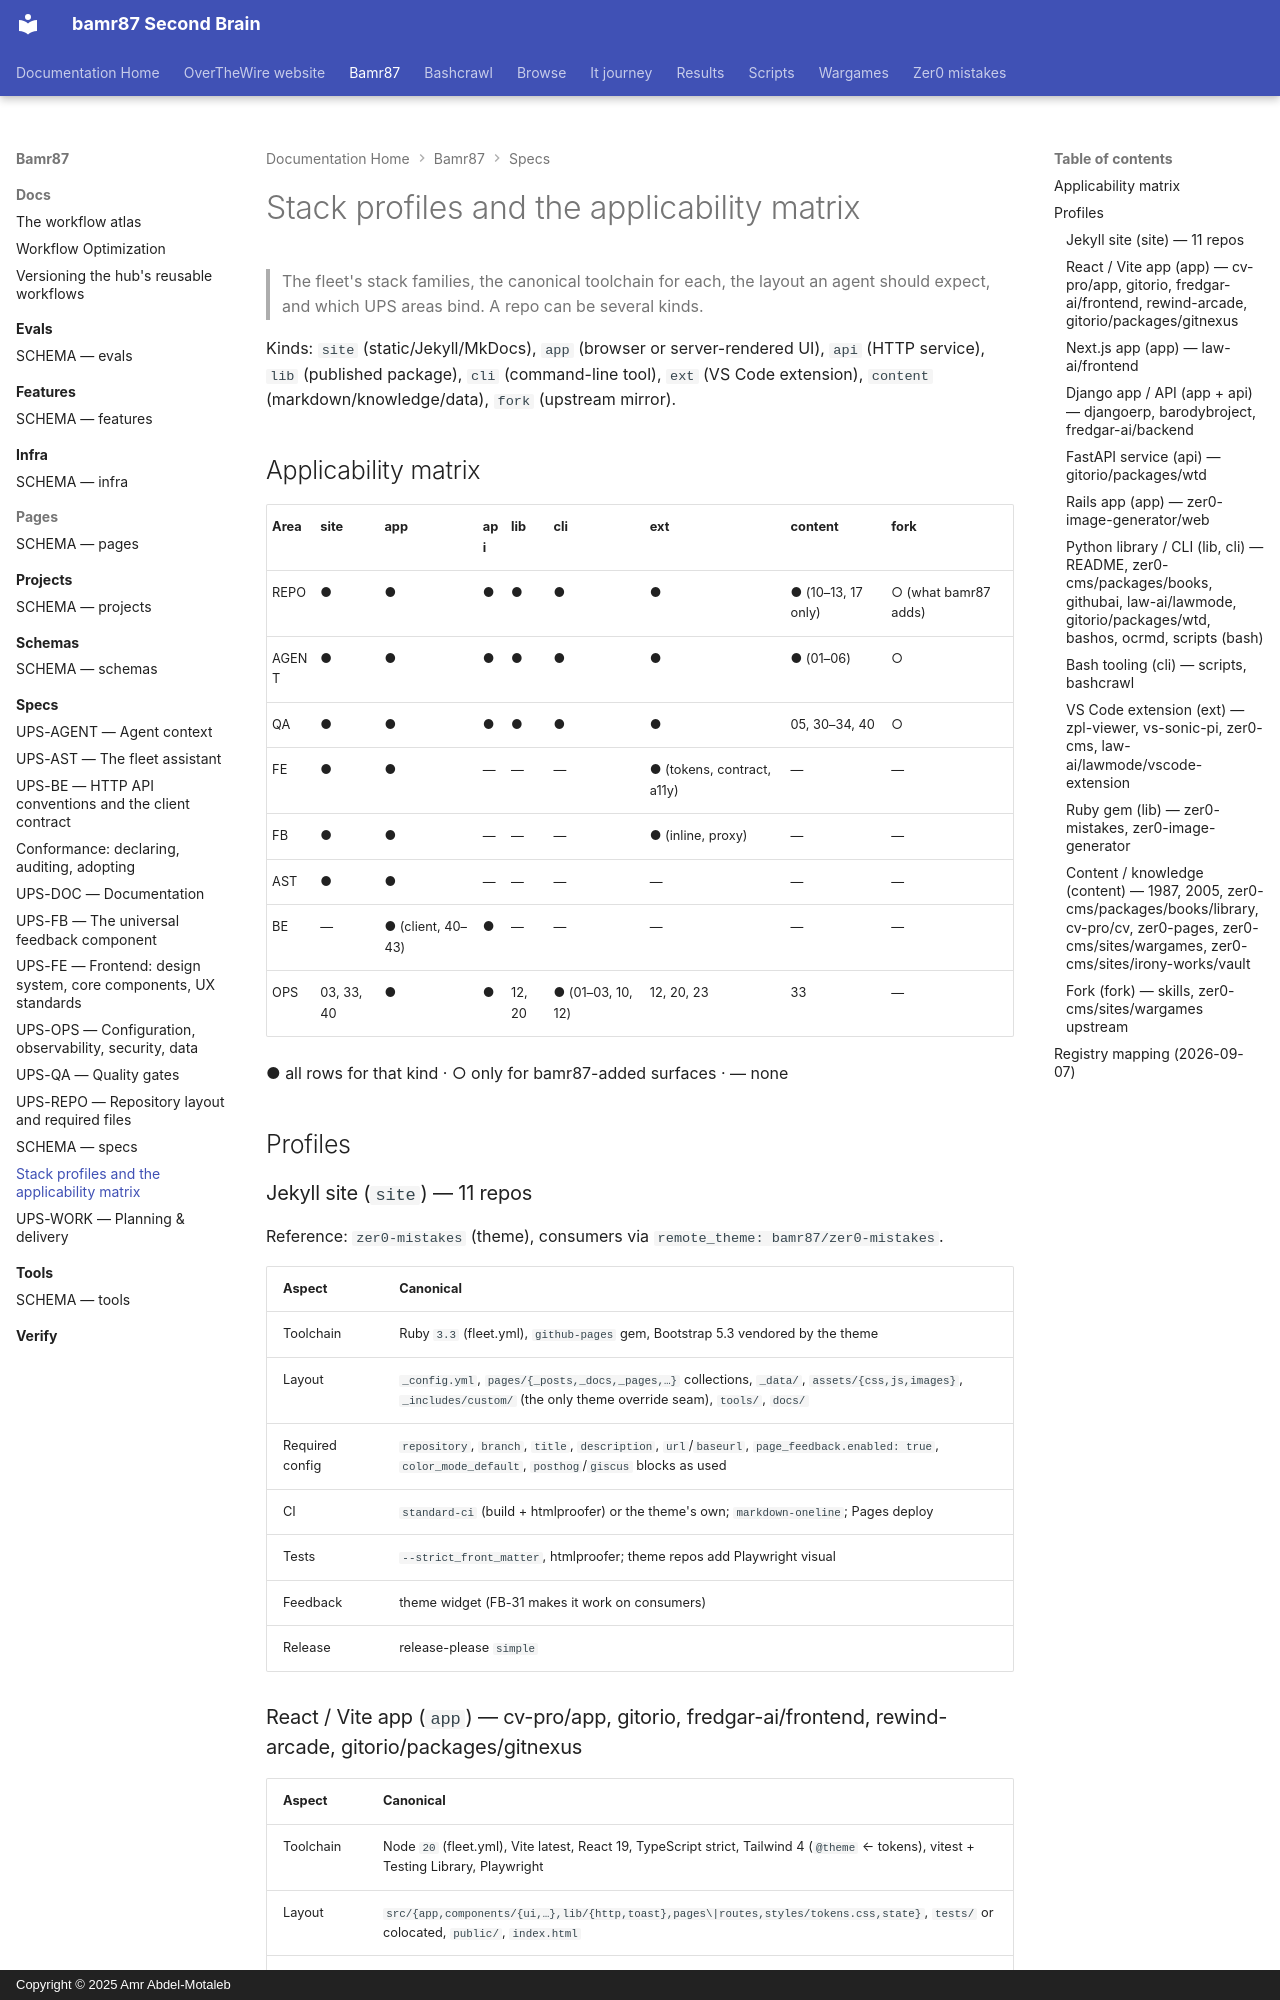

repository: bamr87/README · page: bamr87/specs/STACKS/index.html · generator: mkdocs · copyright: Copyright © 2025 Amr Abdel-Motaleb

---
source_file: specs/STACKS.md
source_repo: bamr87/bamr87
source_url: https://github.com/bamr87/bamr87/blob/main/specs/STACKS.md
title: Stack profiles and the applicability matrix
---
# Stack profiles and the applicability matrix

> The fleet's stack families, the canonical toolchain for each, the layout an agent should expect, and which UPS areas bind. A repo can be several kinds.

Kinds: `site` (static/Jekyll/MkDocs), `app` (browser or server-rendered UI), `api` (HTTP service), `lib` (published package), `cli` (command-line tool), `ext` (VS Code extension), `content` (markdown/knowledge/data), `fork` (upstream mirror).

## Applicability matrix

| Area | site | app | api | lib | cli | ext | content | fork |
| --- | --- | --- | --- | --- | --- | --- | --- | --- |
| REPO | ● | ● | ● | ● | ● | ● | ● (10–13, 17 only) | ○ (what bamr87 adds) |
| AGENT | ● | ● | ● | ● | ● | ● | ● (01–06) | ○ |
| QA | ● | ● | ● | ● | ● | ● | 05, 30–34, 40 | ○ |
| FE | ● | ● | — | — | — | ● (tokens, contract, a11y) | — | — |
| FB | ● | ● | — | — | — | ● (inline, proxy) | — | — |
| AST | ● | ● | — | — | — | — | — | — |
| BE | — | ● (client, 40–43) | ● | — | — | — | — | — |
| OPS | 03, 33, 40 | ● | ● | 12, 20 | ● (01–03, 10, 12) | 12, 20, 23 | 33 | — |

● all rows for that kind · ○ only for bamr87-added surfaces · — none

## Profiles

### Jekyll site (`site`) — 11 repos

Reference: `zer0-mistakes` (theme), consumers via `remote_theme: bamr87/zer0-mistakes`.

| Aspect | Canonical |
| --- | --- |
| Toolchain | Ruby `3.3` (fleet.yml), `github-pages` gem, Bootstrap 5.3 vendored by the theme |
| Layout | `_config.yml`, `pages/{_posts,_docs,_pages,…}` collections, `_data/`, `assets/{css,js,images}`, `_includes/custom/` (the only theme override seam), `tools/`, `docs/` |
| Required config | `repository`, `branch`, `title`, `description`, `url`/`baseurl`, `page_feedback.enabled: true`, `color_mode_default`, `posthog`/`giscus` blocks as used |
| CI | `standard-ci` (build + htmlproofer) or the theme's own; `markdown-oneline`; Pages deploy |
| Tests | `--strict_front_matter`, htmlproofer; theme repos add Playwright visual |
| Feedback | theme widget (FB-31 makes it work on consumers) |
| Release | release-please `simple` |
